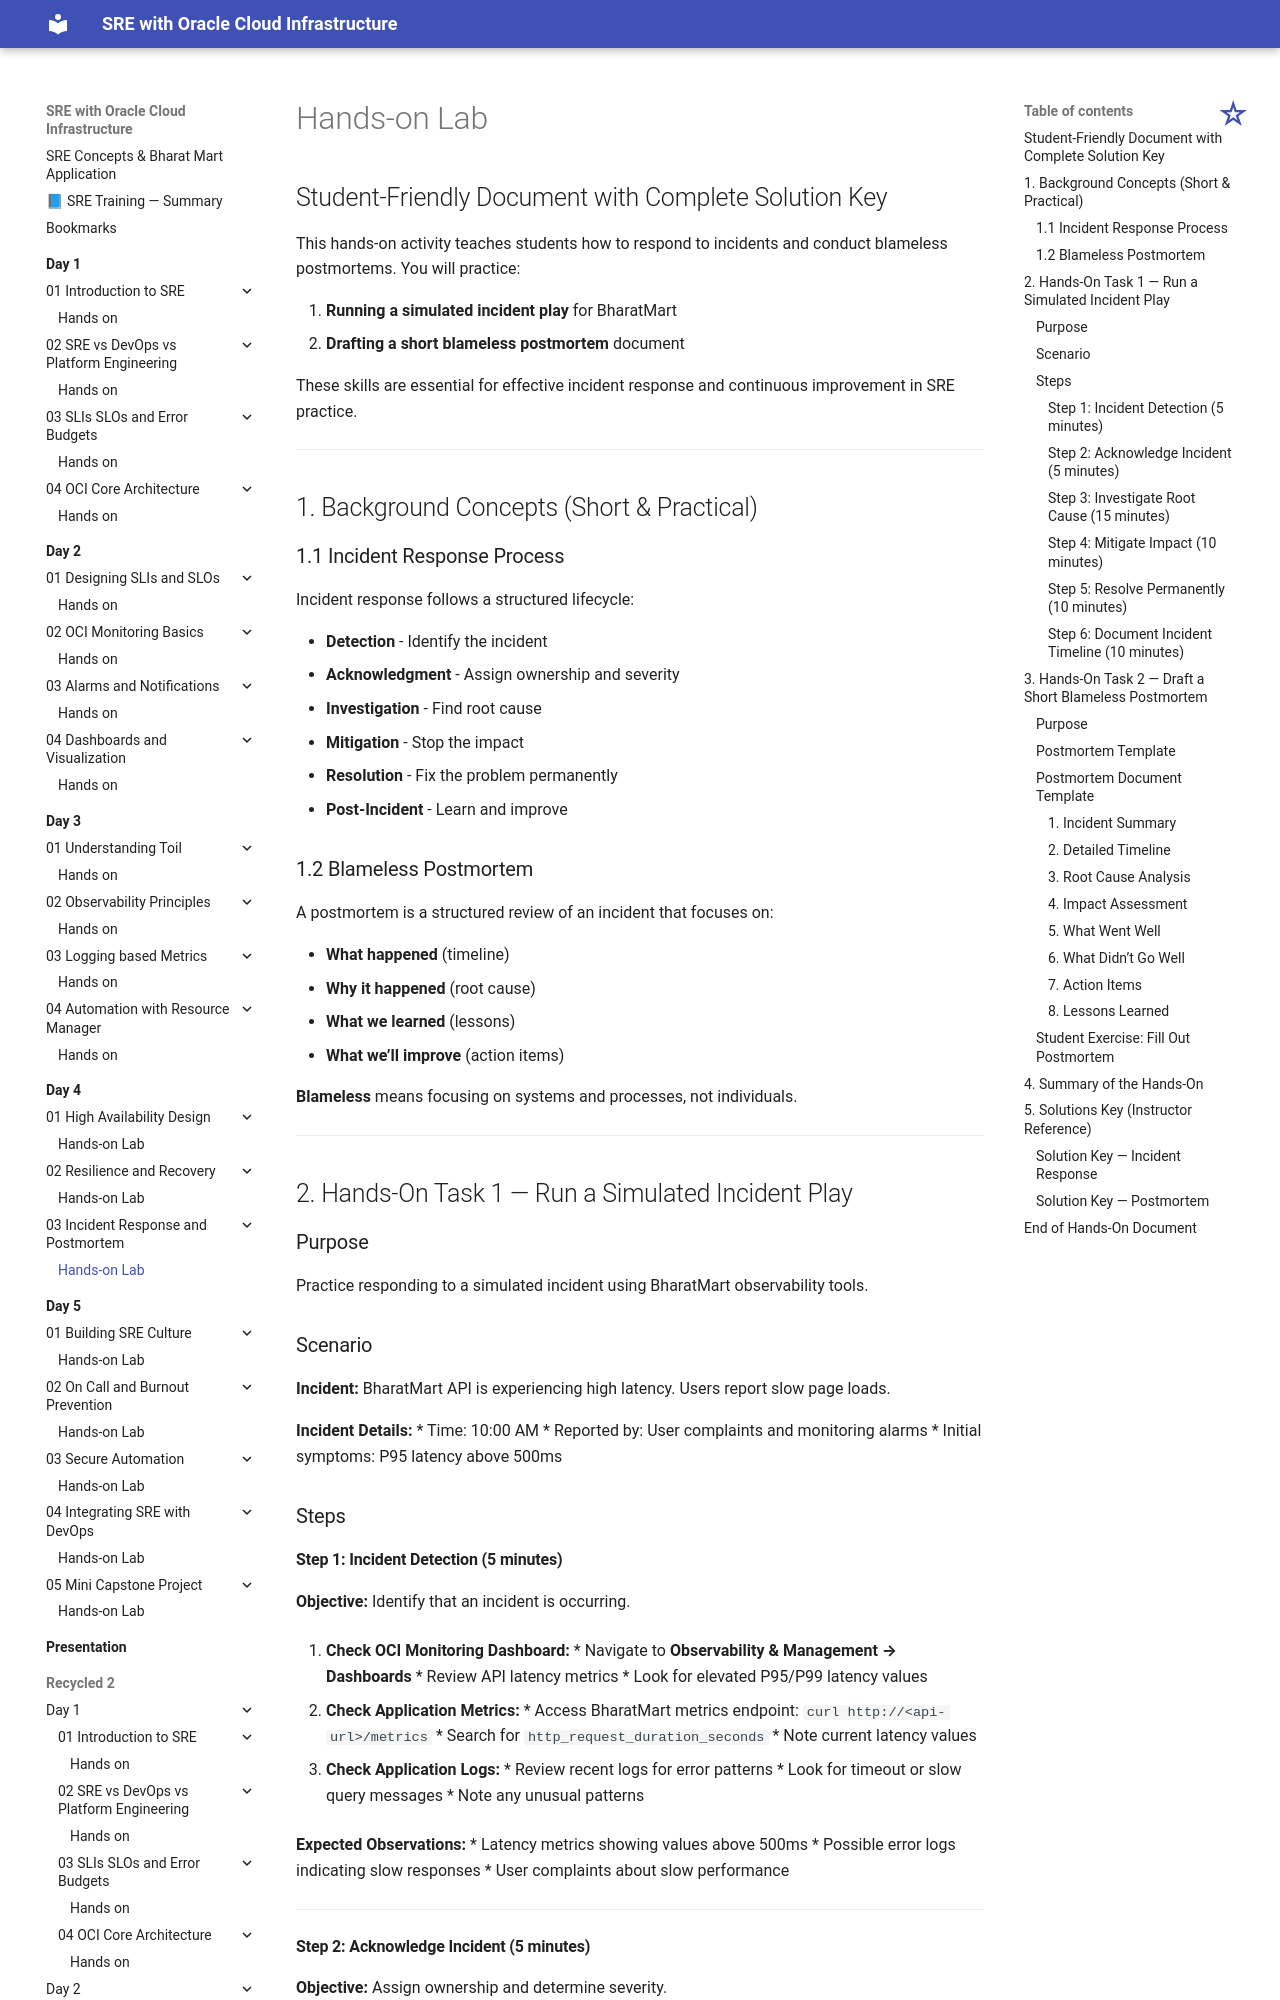

repository: atingupta2006/oci-sre-dec-25 · page: Day-4/03-Incident-Response-and-Postmortem/hands-on/index.html · generator: mkdocs

# Hands-on Lab

## Student-Friendly Document with Complete Solution Key

This hands-on activity teaches students how to respond to incidents and conduct blameless postmortems. You will practice:

1. **Running a simulated incident play** for BharatMart
2. **Drafting a short blameless postmortem** document

These skills are essential for effective incident response and continuous improvement in SRE practice.

---

## 1. Background Concepts (Short & Practical)

### 1.1 Incident Response Process

Incident response follows a structured lifecycle:

* **Detection** - Identify the incident
* **Acknowledgment** - Assign ownership and severity
* **Investigation** - Find root cause
* **Mitigation** - Stop the impact
* **Resolution** - Fix the problem permanently
* **Post-Incident** - Learn and improve

### 1.2 Blameless Postmortem

A postmortem is a structured review of an incident that focuses on:

* **What happened** (timeline)
* **Why it happened** (root cause)
* **What we learned** (lessons)
* **What we'll improve** (action items)

**Blameless** means focusing on systems and processes, not individuals.

---

## 2. Hands-On Task 1 — Run a Simulated Incident Play

### Purpose

Practice responding to a simulated incident using BharatMart observability tools.

### Scenario

**Incident:** BharatMart API is experiencing high latency. Users report slow page loads.

**Incident Details:**
* Time: 10:00 AM
* Reported by: User complaints and monitoring alarms
* Initial symptoms: P95 latency above 500ms

### Steps

#### Step 1: Incident Detection (5 minutes)

**Objective:** Identify that an incident is occurring.

1. **Check OCI Monitoring Dashboard:**
   * Navigate to **Observability & Management → Dashboards**
   * Review API latency metrics
   * Look for elevated P95/P99 latency values

2. **Check Application Metrics:**
   * Access BharatMart metrics endpoint: `curl http://<api-url>/metrics`
   * Search for `http_request_duration_seconds`
   * Note current latency values

3. **Check Application Logs:**
   * Review recent logs for error patterns
   * Look for timeout or slow query messages
   * Note any unusual patterns

**Expected Observations:**
* Latency metrics showing values above 500ms
* Possible error logs indicating slow responses
* User complaints about slow performance

---
